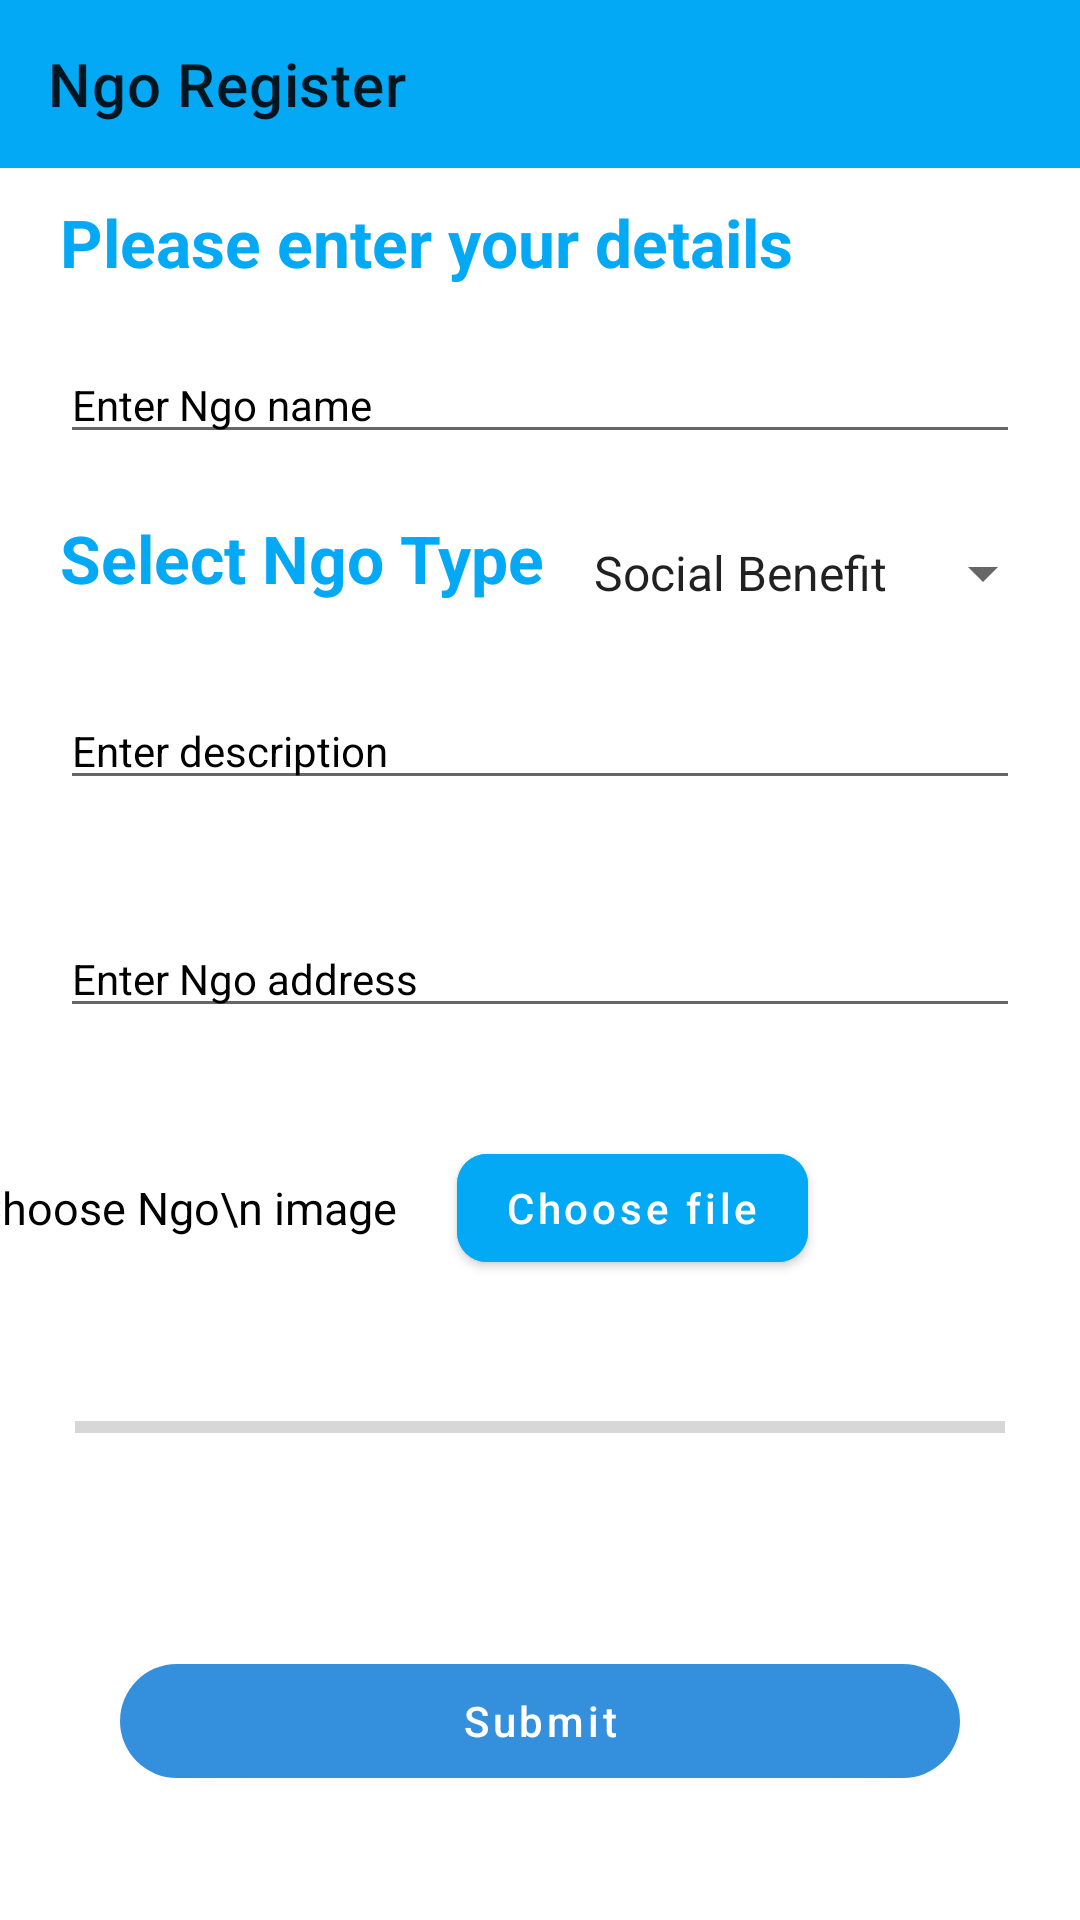

Here is an Android app screen rendered from its layout file. Give the layout XML and the strings, colors and styles it references.
<!-- AndroidManifest.xml: application theme Theme.Admin_waste -->
<!-- res/layout/activity_ngo_register.xml -->
<?xml version="1.0" encoding="utf-8"?>
<LinearLayout xmlns:android="http://schemas.android.com/apk/res/android"
    xmlns:app="http://schemas.android.com/apk/res-auto"
    xmlns:tools="http://schemas.android.com/tools"
    android:id="@+id/layout_root"
    android:layout_width="match_parent"
    android:layout_height="match_parent"
    android:orientation="vertical"
    tools:context="com.rawtooth.ngoregister.NgoRegister">
    <com.google.android.material.appbar.MaterialToolbar
        android:layout_width="match_parent"
        android:layout_height="wrap_content"
        app:title="Ngo Register"
        android:background="#03A9F4"/>
    <TextView
        android:layout_width="wrap_content"
        android:layout_height="wrap_content"
        android:layout_marginTop="10dp"
        android:text="Please enter your details"
        android:textSize="22sp"
        android:textStyle="bold"
        android:layout_marginStart="20dp"
        android:textColor="#03A9F4"/>
    <EditText
        android:id="@+id/ngo_name"
        android:layout_width="match_parent"
        android:layout_height="wrap_content"
        android:hint="Enter Ngo name"
        android:layout_margin="20dp"
        style="@style/Widget.Material3.TextInputLayout.OutlinedBox"
        android:textColorHint="@color/black" />



    <LinearLayout
        android:layout_width="fill_parent"
        android:layout_height="wrap_content"
        android:orientation="horizontal"
        android:weightSum="2">
        <TextView
            android:layout_weight="1"
            android:layout_width="wrap_content"
            android:layout_height="wrap_content"
            android:layout_gravity="center_horizontal"
            android:layout_marginTop="10dp"
            android:text="Select Ngo Type"
            android:textSize="22sp"
            android:textStyle="bold"
            android:layout_marginStart="20dp"
            android:textColor="#03A9F4"/>
        <Spinner
            android:id="@+id/ngotype"
            android:layout_width="wrap_content"
            android:layout_height="wrap_content"
            android:layout_gravity="center"
            android:drawSelectorOnTop="true"
            android:entries="@array/ngotype"
            />

    </LinearLayout>
    <EditText
        android:id="@+id/ngo_description"
        android:layout_width="match_parent"
        android:layout_height="wrap_content"
        android:hint="Enter description"
        style="@style/Widget.Material3.TextInputLayout.OutlinedBox"
        android:layout_margin="20dp"
        android:textColorHint="@color/black" />
    <EditText
        android:id="@+id/ngo_address"
        android:layout_width="match_parent"
        android:layout_height="wrap_content"
        android:hint="Enter Ngo address"
        style="@style/Widget.Material3.TextInputLayout.OutlinedBox"
        android:layout_margin="20dp"
        android:textColorHint="@color/black" />
    <LinearLayout
        android:layout_width="match_parent"
        android:layout_height="wrap_content"
        android:gravity="center"
        android:orientation="horizontal">
        <TextView
            android:layout_width="wrap_content"
            android:layout_height="wrap_content"
            android:text="Choose Ngo\n image"
            android:textSize="15sp"
            android:gravity="center"

            android:textColor="@color/black"/>

        <com.google.android.material.button.MaterialButton
            android:id="@+id/ngo_btnBrowse"
            android:layout_width="wrap_content"
            android:layout_height="wrap_content"
            android:layout_marginStart="20dp"
            android:layout_marginEnd="20dp"
            android:backgroundTint="#03A9F4"
            android:text="Choose file"
            android:gravity="center"
            android:textAllCaps="false"
            app:cornerRadius="10dp" />

        <ImageView
            android:layout_gravity="center"
            android:id="@+id/ngo_ViewImg"
            android:layout_width="80dp"
            android:layout_height="80dp"
            android:scaleType="fitXY"
            android:textColor="@color/black" />


    </LinearLayout>
    <ProgressBar
        android:id="@+id/progress_bar"
        style="@style/Widget.AppCompat.ProgressBar.Horizontal"
        android:layout_width="match_parent"
        android:layout_height="wrap_content"
        android:max="100"
        android:layout_margin="25dp"
        tools:progress="40" />


    <com.google.android.material.button.MaterialButton
        android:id="@+id/ngo_submit"
        android:layout_margin="40dp"
        android:layout_width="match_parent"
        android:layout_height="50dp"
        android:text="Submit"
        android:textAllCaps="false"
        android:layout_gravity="center"
        app:cornerRadius="20dp"/>

</LinearLayout>
<!-- resources referenced by this layout -->
<resources>
  <string-array name="ngotype">
          <item>Social Benefit</item>
          <item>Profit</item>
          <item>Non-Profit</item>
      </string-array>
  <style name="Theme.Admin_waste" parent="Theme.MaterialComponents.Light.NoActionBar">
          
          <item name="colorPrimary">#3490dc</item>
          <item name="colorPrimaryVariant">@color/purple_700</item>
          <item name="colorOnPrimary">@color/white</item>
          
          <item name="colorSecondary">#03A9F4</item>
          <item name="colorSecondaryVariant">@color/teal_700</item>
          <item name="colorOnSecondary">@color/black</item>
          
          <item name="android:statusBarColor" tools:targetApi="l">?attr/colorPrimaryVariant</item>
          
      </style>
  <!-- not gathered from this repository: default colours our renderer supplied (Android Studio template values) -->
  <color name="purple_700">#FF3700B3</color>
  <color name="teal_700">#FF018786</color>
  <color name="black">#FF000000</color>
  <color name="white">#FFFFFFFF</color>
</resources>
